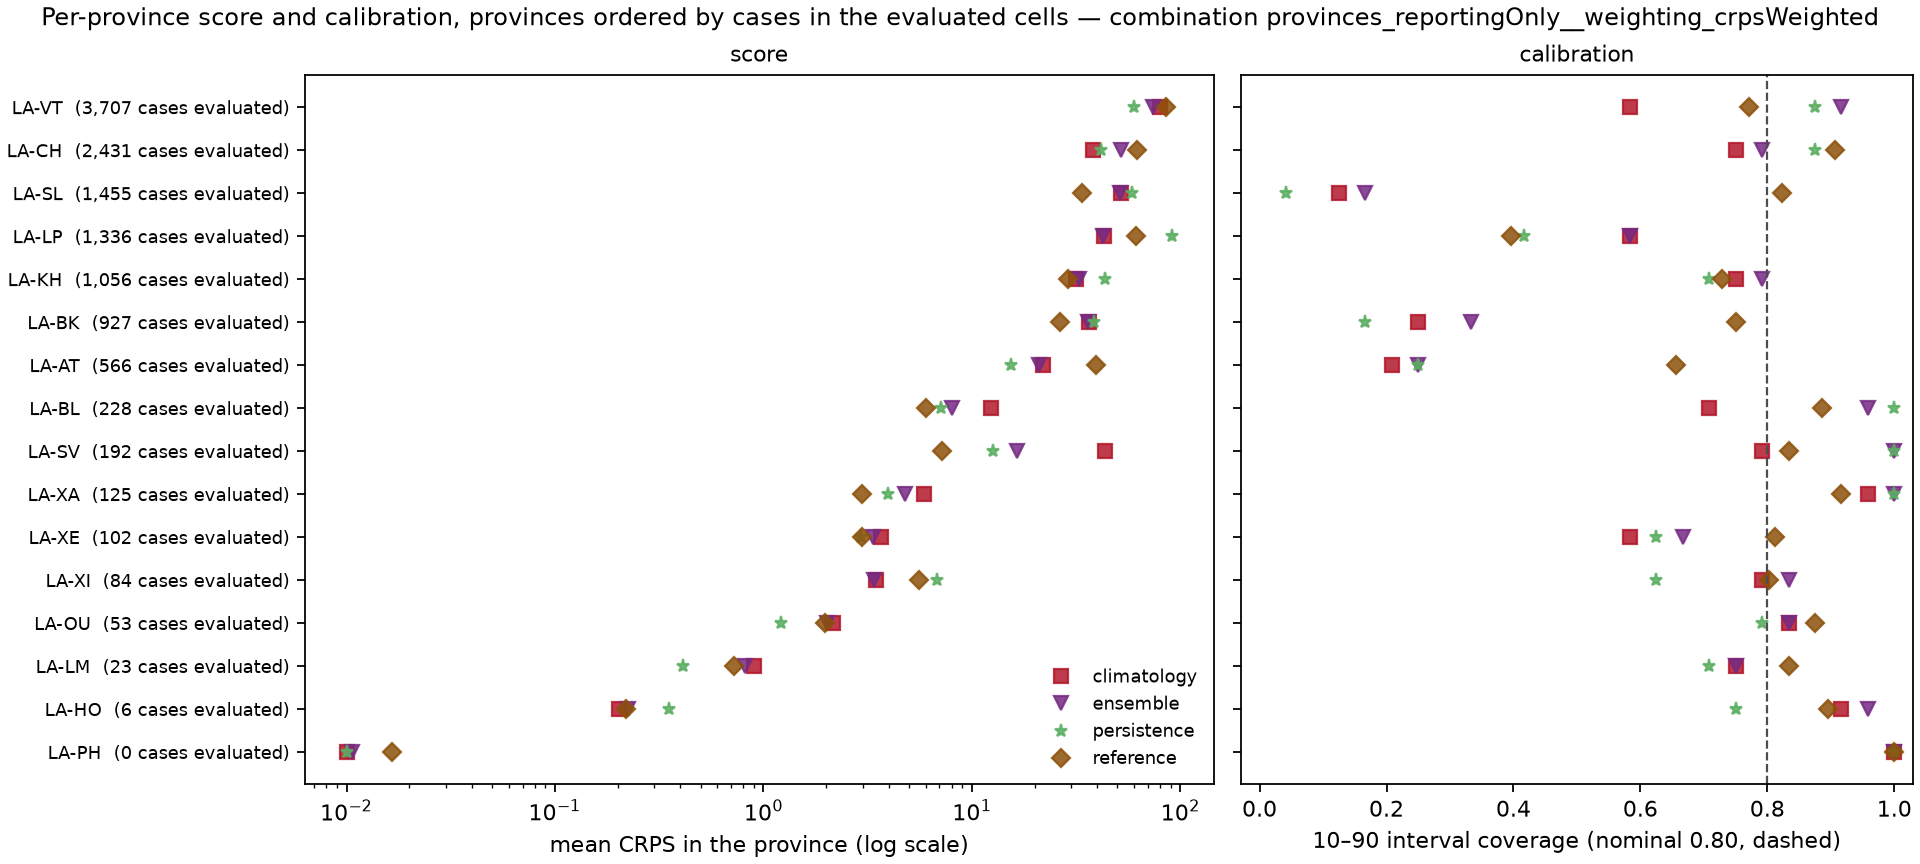

Data behind this chart, as committed beside it:
model, weighting, location, n_cells, mean_crps, mae, coverage_10_90, coverage_25_75, observed_total
climatology, unweighted, LA-AT, 24, 21.91, 23.58, 0.2083, 0.125, 566.0
climatology, unweighted, LA-BK, 24, 36.63, 38.42, 0.25, 0.2083, 927.0
climatology, unweighted, LA-BL, 24, 12.36, 19.77, 0.7083, 0.5, 228.0
climatology, unweighted, LA-CH, 24, 38.37, 49.71, 0.75, 0.5417, 2431
climatology, unweighted, LA-HO, 24, 0.2021, 0.25, 0.9167, 0.8333, 6.0
climatology, unweighted, LA-KH, 24, 31.59, 43.73, 0.75, 0.5833, 1056
climatology, unweighted, LA-LM, 24, 0.9015, 0.9583, 0.75, 0.7083, 23.0
climatology, unweighted, LA-LP, 24, 43.23, 49.5, 0.5833, 0.4583, 1336
climatology, unweighted, LA-OU, 24, 2.149, 2.208, 0.8333, 0.7917, 53.0
climatology, unweighted, LA-PH, 11, 0.003636, 0.0, 1.0, 1.0, 0.0
climatology, unweighted, LA-SL, 24, 52.1, 60.42, 0.125, 0.08333, 1455
climatology, unweighted, LA-SV, 24, 43.52, 62.5, 0.7917, 0.5833, 192.0
climatology, unweighted, LA-VT, 24, 80.18, 107.1, 0.5833, 0.4583, 3707
climatology, unweighted, LA-XA, 24, 5.902, 7.438, 0.9583, 0.7917, 125.0
climatology, unweighted, LA-XE, 24, 3.688, 4.208, 0.5833, 0.4583, 102.0
climatology, unweighted, LA-XI, 24, 3.481, 3.5, 0.7917, 0.7917, 84.0
ensemble, unweighted, LA-AT, 24, 21.02, 23.58, 0.25, 0.125, 566.0
ensemble, unweighted, LA-BK, 24, 35.99, 38.62, 0.3333, 0.2083, 927.0
ensemble, unweighted, LA-BL, 24, 8.048, 8.167, 0.9583, 0.6667, 228.0
ensemble, unweighted, LA-CH, 24, 51.93, 76.35, 0.7917, 0.4583, 2431
ensemble, unweighted, LA-HO, 24, 0.2232, 0.25, 0.9583, 0.75, 6.0
ensemble, unweighted, LA-KH, 24, 32.81, 42.94, 0.7917, 0.6667, 1056
ensemble, unweighted, LA-LM, 24, 0.8206, 0.9583, 0.75, 0.7083, 23.0
ensemble, unweighted, LA-LP, 24, 42.85, 50.23, 0.5833, 0.5417, 1336
ensemble, unweighted, LA-OU, 24, 2.019, 2.208, 0.8333, 0.8333, 53.0
ensemble, unweighted, LA-PH, 11, 0.01063, 0.0, 1.0, 1.0, 0.0
ensemble, unweighted, LA-SL, 24, 51.25, 60.38, 0.1667, 0.04167, 1455
ensemble, unweighted, LA-SV, 24, 16.56, 10.21, 1.0, 0.7917, 192.0
ensemble, unweighted, LA-VT, 24, 74.01, 94.27, 0.9167, 0.75, 3707
ensemble, unweighted, LA-XA, 24, 4.772, 2.896, 1.0, 1.0, 125.0
ensemble, unweighted, LA-XE, 24, 3.356, 4.25, 0.6667, 0.4583, 102.0
ensemble, unweighted, LA-XI, 24, 3.393, 3.5, 0.8333, 0.7917, 84.0
persistence, unweighted, LA-AT, 24, 15.35, 16.29, 0.25, 0.08333, 566.0
persistence, unweighted, LA-BK, 24, 38.44, 39.12, 0.1667, 0.125, 927.0
persistence, unweighted, LA-BL, 24, 7.122, 8.792, 1.0, 0.7917, 228.0
persistence, unweighted, LA-CH, 24, 41.62, 56.71, 0.875, 0.3333, 2431
persistence, unweighted, LA-HO, 24, 0.3536, 0.4167, 0.75, 0.5833, 6.0
persistence, unweighted, LA-KH, 24, 43.73, 50.58, 0.7083, 0.5, 1056
persistence, unweighted, LA-LM, 24, 0.4121, 0.4583, 0.7083, 0.7083, 23.0
persistence, unweighted, LA-LP, 24, 91.6, 104.5, 0.4167, 0.1667, 1336
persistence, unweighted, LA-OU, 24, 1.212, 1.25, 0.7917, 0.7917, 53.0
persistence, unweighted, LA-PH, 11, 0.0002807, 0.0, 1.0, 1.0, 0.0
persistence, unweighted, LA-SL, 24, 58.6, 61.58, 0.04167, 0.0, 1455
persistence, unweighted, LA-SV, 24, 12.69, 9.25, 1.0, 0.9583, 192.0
persistence, unweighted, LA-VT, 24, 59.78, 85.96, 0.875, 0.6667, 3707
persistence, unweighted, LA-XA, 24, 3.952, 4.292, 1.0, 0.625, 125.0
persistence, unweighted, LA-XE, 24, 2.931, 3.375, 0.625, 0.1667, 102.0
persistence, unweighted, LA-XI, 24, 6.812, 6.833, 0.625, 0.625, 84.0
reference, unweighted, LA-AT, 24, 39.62, 51.64, 0.6562, 0.2292, 566.0
reference, unweighted, LA-BK, 24, 26.43, 34.17, 0.75, 0.5521, 927.0
reference, unweighted, LA-BL, 24, 6.023, 6.365, 0.8854, 0.625, 228.0
reference, unweighted, LA-CH, 24, 62.31, 69.65, 0.9062, 0.6979, 2431
reference, unweighted, LA-HO, 24, 0.2205, 0.25, 0.8958, 0.75, 6.0
reference, unweighted, LA-KH, 24, 28.93, 36.43, 0.7292, 0.6042, 1056
reference, unweighted, LA-LM, 24, 0.725, 0.875, 0.8333, 0.75, 23.0
reference, unweighted, LA-LP, 24, 61.39, 76.35, 0.3958, 0.07292, 1336
reference, unweighted, LA-OU, 24, 1.973, 2.172, 0.875, 0.8229, 53.0
reference, unweighted, LA-PH, 11, 0.01649, 0.0, 1.0, 1.0, 0.0
reference, unweighted, LA-SL, 24, 33.91, 33.05, 0.8229, 0.7083, 1455
reference, unweighted, LA-SV, 24, 7.167, 7.208, 0.8333, 0.7188, 192.0
... 4 more rows
